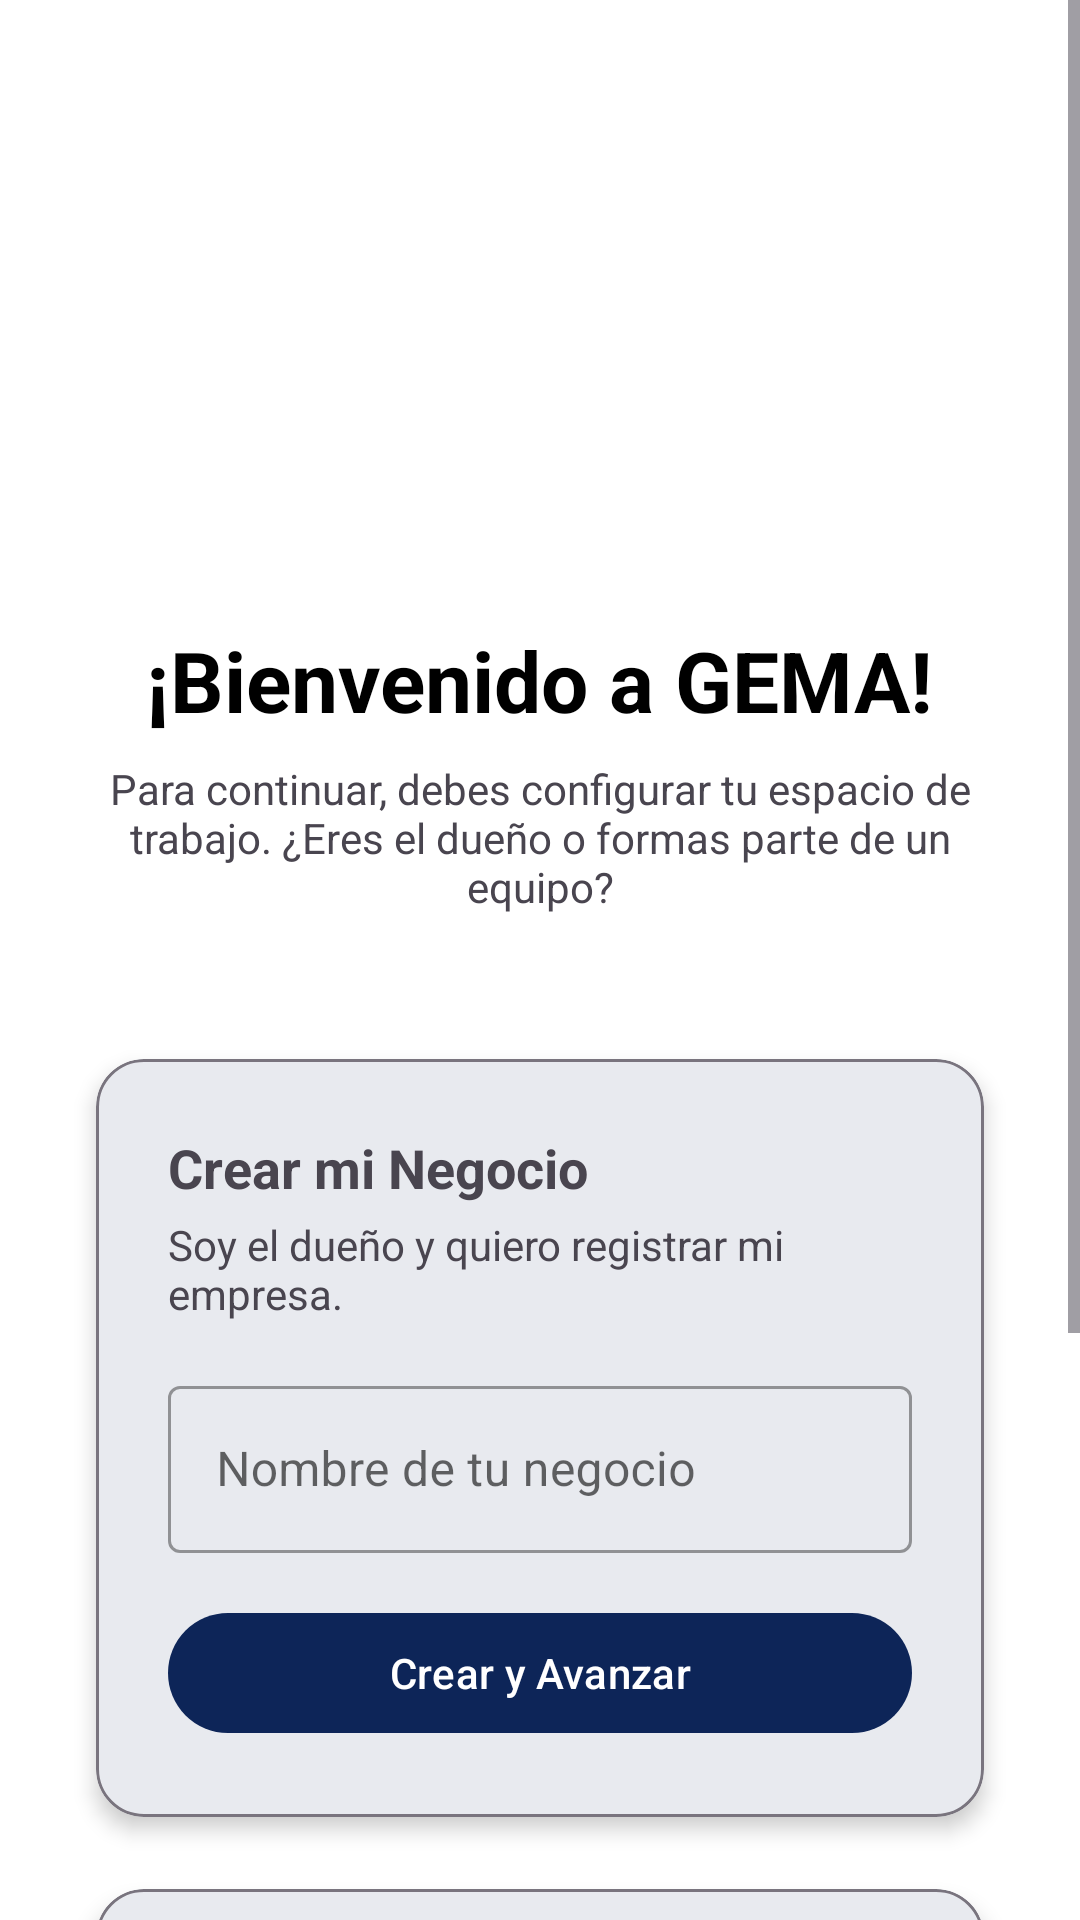

Produce the Android XML layout that renders to this screen, including the resource entries it uses.
<!-- AndroidManifest.xml: activity theme Theme.GemaInventory.NoActionBar -->
<!-- res/layout/activity_select_business.xml -->
<?xml version="1.0" encoding="utf-8"?>
<ScrollView xmlns:android="http://schemas.android.com/apk/res/android"
    xmlns:app="http://schemas.android.com/apk/res-auto"
    xmlns:tools="http://schemas.android.com/tools"
    android:layout_width="match_parent"
    android:layout_height="match_parent"
    android:fillViewport="true"
    android:background="?attr/colorSurface">

    <androidx.constraintlayout.widget.ConstraintLayout
        android:layout_width="match_parent"
        android:layout_height="wrap_content"
        tools:context=".SelectBusinessActivity">

        <ImageView
            android:id="@+id/logo_business"
            android:layout_width="120dp"
            android:layout_height="120dp"
            android:layout_marginTop="64dp"
            android:src="@drawable/ic_logo_cuadrado_bb"
            app:layout_constraintEnd_toEndOf="parent"
            app:layout_constraintStart_toStartOf="parent"
            app:layout_constraintTop_toTopOf="parent"
            app:tint="@android:color/white" />

        <TextView
            android:id="@+id/tv_title_business"
            android:layout_width="wrap_content"
            android:layout_height="wrap_content"
            android:layout_marginTop="24dp"
            android:text="¡Bienvenido a GEMA!"
            android:textColor="?attr/colorOnSurface"
            android:textSize="28sp"
            android:textStyle="bold"
            app:layout_constraintEnd_toEndOf="parent"
            app:layout_constraintStart_toStartOf="parent"
            app:layout_constraintTop_toBottomOf="@id/logo_business" />

        <TextView
            android:id="@+id/tv_subtitle_business"
            android:layout_width="0dp"
            android:layout_height="wrap_content"
            android:layout_marginHorizontal="32dp"
            android:layout_marginTop="8dp"
            android:text="Para continuar, debes configurar tu espacio de trabajo. ¿Eres el dueño o formas parte de un equipo?"
            android:textAlignment="center"
            android:textColor="?attr/colorOnSurfaceVariant"
            android:textSize="14sp"
            app:layout_constraintEnd_toEndOf="parent"
            app:layout_constraintStart_toStartOf="parent"
            app:layout_constraintTop_toBottomOf="@id/tv_title_business" />

        <com.google.android.material.card.MaterialCardView
            android:id="@+id/card_create"
            android:layout_width="match_parent"
            android:layout_height="wrap_content"
            android:layout_marginHorizontal="32dp"
            android:layout_marginTop="48dp"
            app:cardCornerRadius="16dp"
            app:cardElevation="4dp"
            app:layout_constraintTop_toBottomOf="@id/tv_subtitle_business"
            app:strokeColor="?attr/colorOutline"
            app:strokeWidth="1dp">

            <LinearLayout
                android:layout_width="match_parent"
                android:layout_height="wrap_content"
                android:orientation="vertical"
                android:padding="24dp">

                <TextView
                    android:layout_width="match_parent"
                    android:layout_height="wrap_content"
                    android:text="Crear mi Negocio"
                    android:textSize="18sp"
                    android:textStyle="bold" />

                <TextView
                    android:layout_width="match_parent"
                    android:layout_height="wrap_content"
                    android:layout_marginTop="4dp"
                    android:text="Soy el dueño y quiero registrar mi empresa."
                    android:textSize="14sp" />

                <com.google.android.material.textfield.TextInputLayout
                    android:layout_width="match_parent"
                    android:layout_height="wrap_content"
                    android:layout_marginTop="16dp"
                    style="@style/Widget.MaterialComponents.TextInputLayout.OutlinedBox">

                    <com.google.android.material.textfield.TextInputEditText
                        android:id="@+id/et_crear_nombre"
                        android:layout_width="match_parent"
                        android:layout_height="wrap_content"
                        android:hint="Nombre de tu negocio" />
                </com.google.android.material.textfield.TextInputLayout>

                <com.google.android.material.button.MaterialButton
                    android:id="@+id/btn_crear_negocio"
                    android:layout_width="match_parent"
                    android:layout_height="wrap_content"
                    android:layout_marginTop="16dp"
                    android:text="Crear y Avanzar" />

            </LinearLayout>
        </com.google.android.material.card.MaterialCardView>

        <com.google.android.material.card.MaterialCardView
            android:id="@+id/card_join"
            android:layout_width="match_parent"
            android:layout_height="wrap_content"
            android:layout_marginHorizontal="32dp"
            android:layout_marginTop="24dp"
            android:layout_marginBottom="32dp"
            app:cardCornerRadius="16dp"
            app:cardElevation="4dp"
            app:layout_constraintTop_toBottomOf="@id/card_create"
            app:layout_constraintBottom_toBottomOf="parent"
            app:strokeColor="?attr/colorOutline"
            app:strokeWidth="1dp">

            <LinearLayout
                android:layout_width="match_parent"
                android:layout_height="wrap_content"
                android:orientation="vertical"
                android:padding="24dp">

                <TextView
                    android:layout_width="match_parent"
                    android:layout_height="wrap_content"
                    android:text="Unirme a un Equipo"
                    android:textSize="18sp"
                    android:textStyle="bold" />

                <TextView
                    android:layout_width="match_parent"
                    android:layout_height="wrap_content"
                    android:layout_marginTop="4dp"
                    android:text="Tengo un código de invitación de mi jefe."
                    android:textSize="14sp" />

                <com.google.android.material.textfield.TextInputLayout
                    android:layout_width="match_parent"
                    android:layout_height="wrap_content"
                    android:layout_marginTop="16dp"
                    style="@style/Widget.MaterialComponents.TextInputLayout.OutlinedBox">

                    <com.google.android.material.textfield.TextInputEditText
                        android:id="@+id/et_unir_codigo"
                        android:layout_width="match_parent"
                        android:layout_height="wrap_content"
                        android:hint="Código de invitación (EJ: A1B2C3D4)"
                        android:textAllCaps="true" />
                </com.google.android.material.textfield.TextInputLayout>

                <LinearLayout
                    android:layout_width="match_parent"
                    android:layout_height="wrap_content"
                    android:layout_marginTop="16dp"
                    android:orientation="horizontal">

                    <com.google.android.material.button.MaterialButton
                        android:id="@+id/btn_unir_qr"
                        style="@style/Widget.MaterialComponents.Button.OutlinedButton"
                        android:layout_width="0dp"
                        android:layout_height="wrap_content"
                        android:layout_marginEnd="8dp"
                        android:layout_weight="1"
                        android:text="Escanear QR" />

                    <com.google.android.material.button.MaterialButton
                        android:id="@+id/btn_unir_negocio"
                        android:layout_width="0dp"
                        android:layout_height="wrap_content"
                        android:layout_marginStart="8dp"
                        android:layout_weight="1"
                        android:text="Adelante" />
                </LinearLayout>

            </LinearLayout>
        </com.google.android.material.card.MaterialCardView>

    </androidx.constraintlayout.widget.ConstraintLayout>
</ScrollView>
<!-- resources referenced by this layout -->
<resources>
  <style name="Theme.GemaInventory.NoActionBar" parent="Theme.GemaInventory" />
  <style name="Theme.GemaInventory" parent="Theme.Material3.DayNight.NoActionBar">
          <item name="colorPrimary">@color/primary</item>
          <item name="colorPrimaryVariant">@color/primary_dark</item>
          <item name="colorOnPrimary">@color/white</item>
          <item name="colorSecondary">@color/accent</item>
          <item name="colorSecondaryVariant">@color/accent</item>
          <item name="colorOnSecondary">@color/white</item>
          <item name="android:colorBackground">@color/light_gray_bg</item>
          <item name="colorSurface">@color/white</item>
          <item name="colorOnSurface">@color/black</item>
          <item name="colorOutlineVariant">#dddddd</item>
      </style>
  <color name="primary">#0d2558</color>
  <color name="primary_dark">#081A3F</color>
  <color name="white">#FFFFFFFF</color>
  <color name="accent">#1e3a8a</color>
  <color name="light_gray_bg">#f0f2f5</color>
  <color name="black">#FF000000</color>
</resources>
